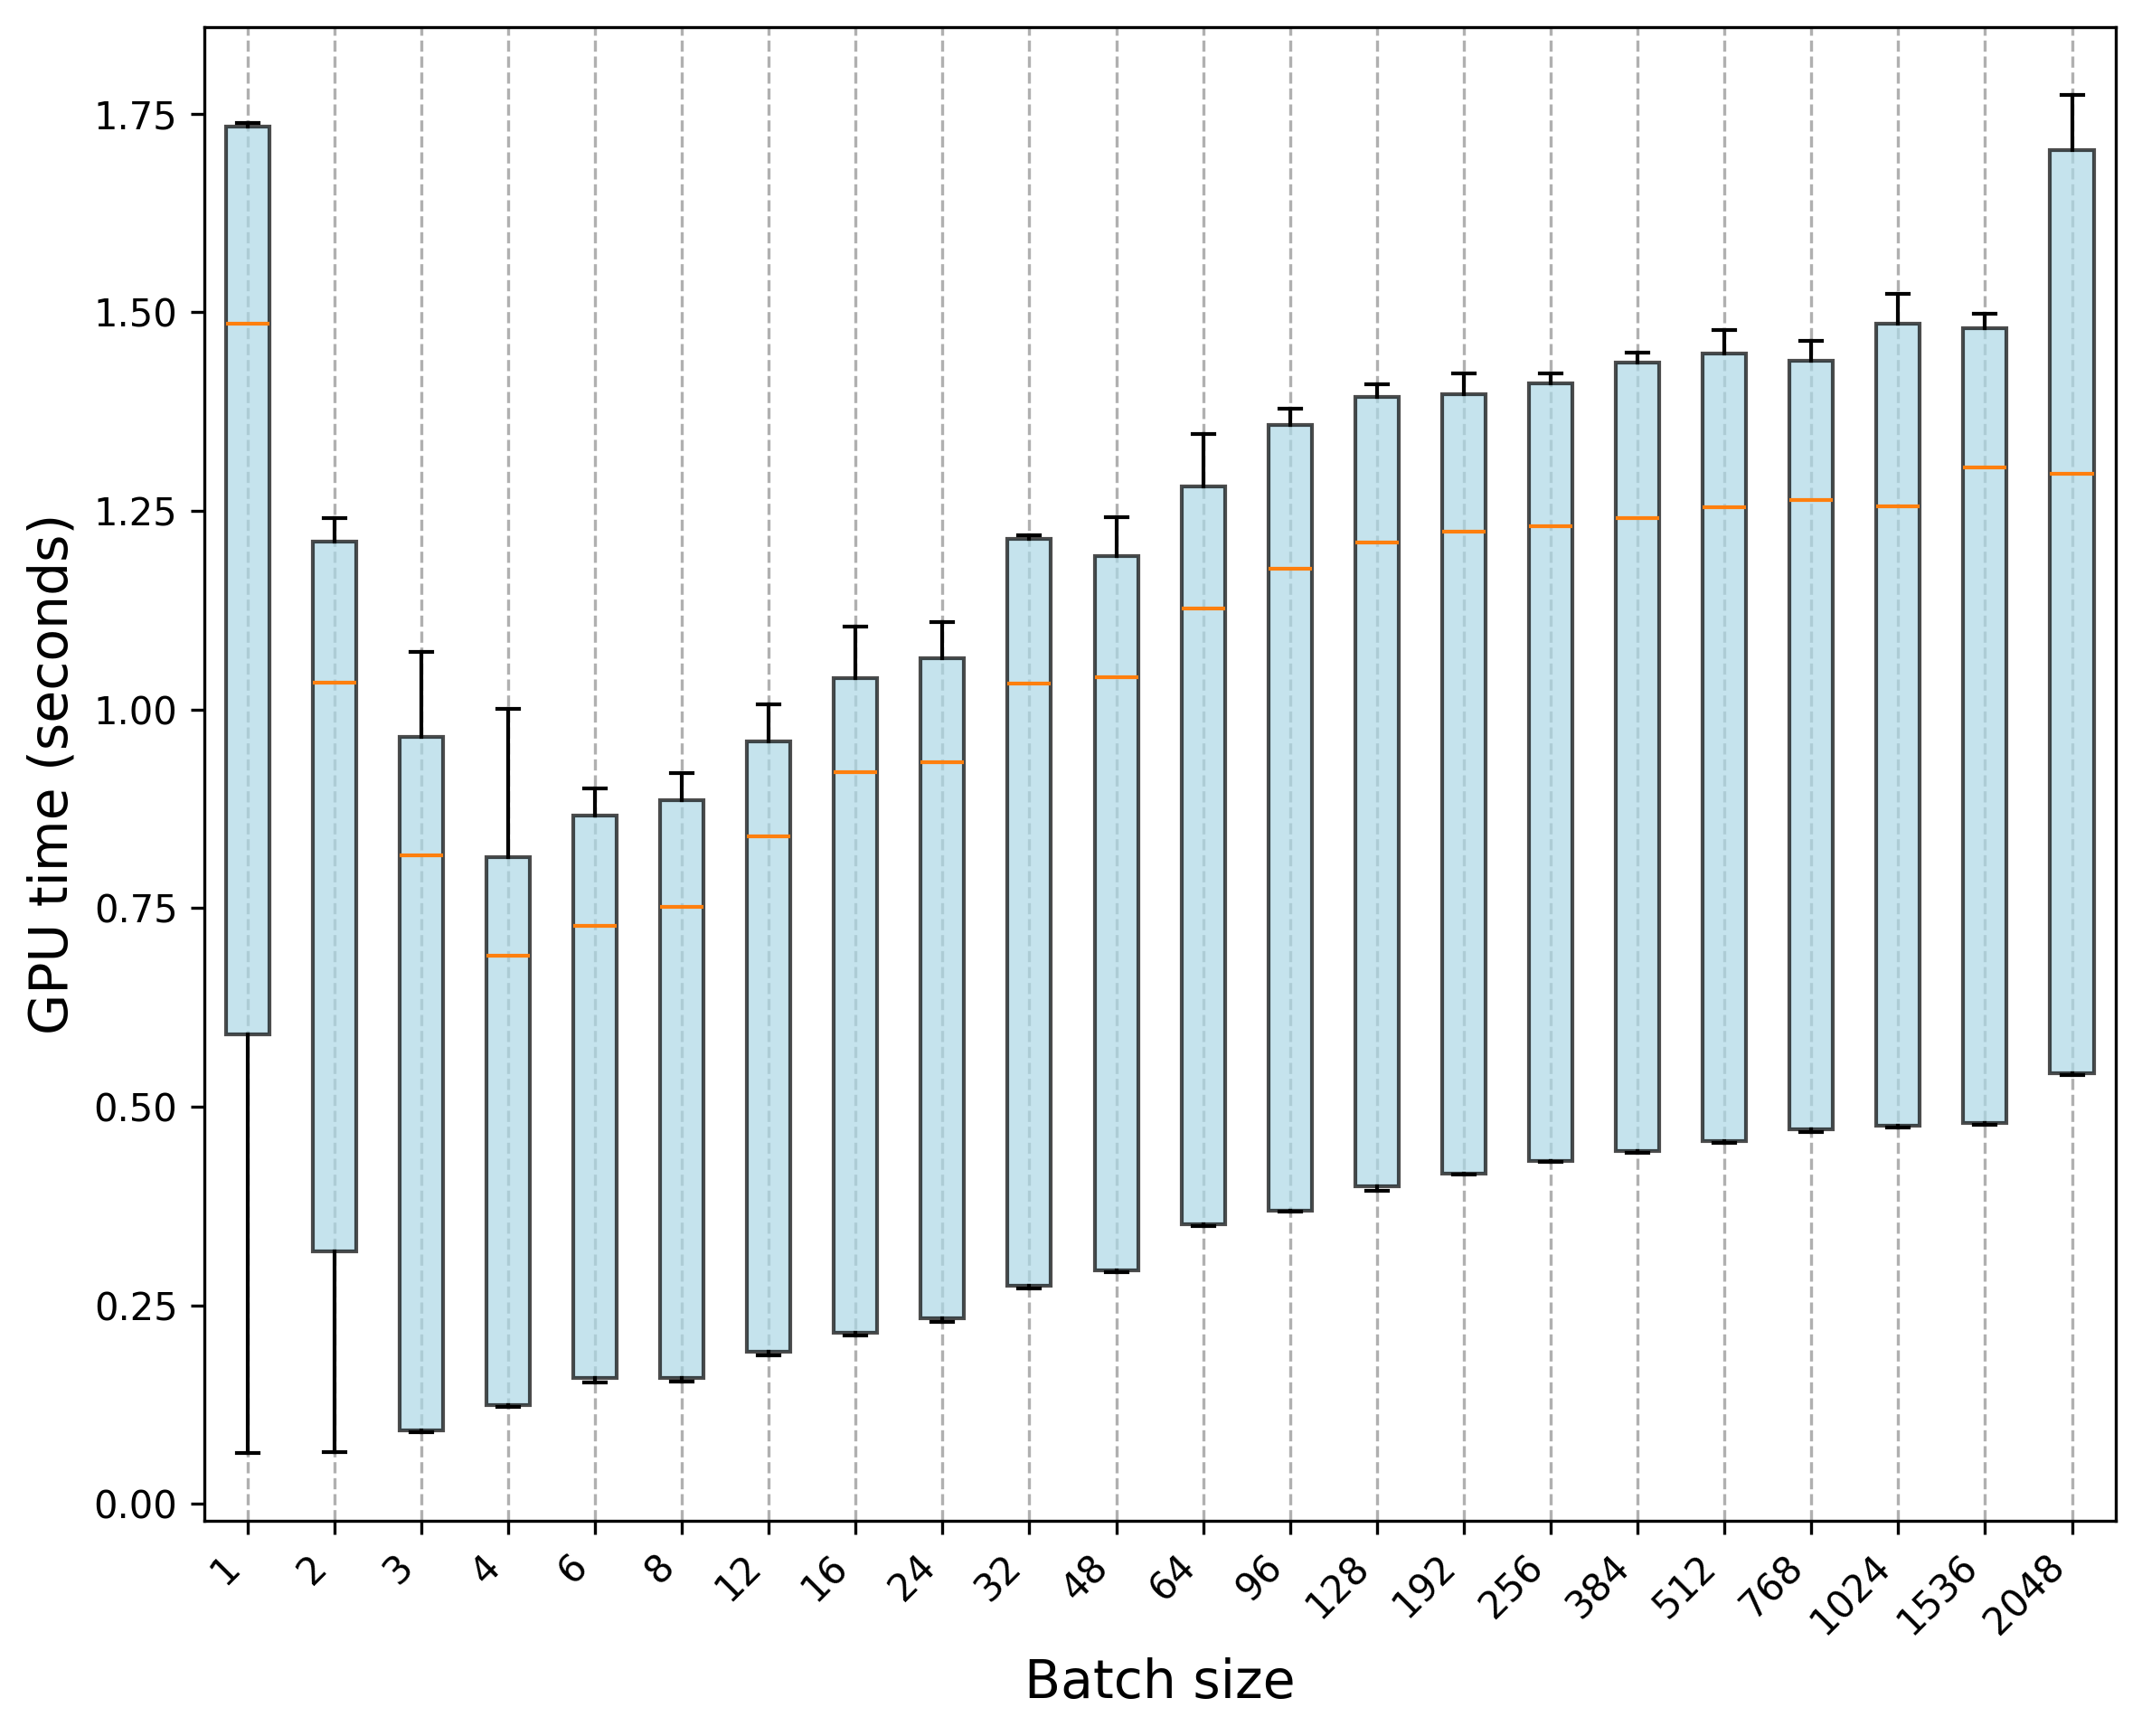

Data behind this chart, as committed beside it:
Trial, 1, 2, 3, 4, 6, 8, 12, 16, 24, 32, 48, 64, 96, 128, 192, 256, 384, 512, 768, 1024, 1536, 2048
0, 0.06377, 0.06539, 0.09217, 0.1246, 0.1526, 0.1539, 0.1869, 0.212, 0.2292, 0.2715, 0.292, 0.3498, 0.3678, 0.4006, 0.4143, 0.4303, 0.4417, 0.4539, 0.4686, 0.4737, 0.4774, 0.5395
1, 0.06405, 0.06544, 0.09183, 0.1252, 0.1579, 0.158, 0.1902, 0.2145, 0.234, 0.2744, 0.2944, 0.3519, 0.3692, 0.3996, 0.4157, 0.4317, 0.444, 0.4563, 0.4718, 0.4751, 0.4798, 0.5428
2, 0.3625, 0.06555, 0.0913, 0.1246, 0.1581, 0.1585, 0.1908, 0.2155, 0.2333, 0.2743, 0.2939, 0.3519, 0.3694, 0.4002, 0.4155, 0.432, 0.4432, 0.4561, 0.4721, 0.475, 0.479, 0.5416
3, 0.5905, 0.06543, 0.09097, 0.1238, 0.1584, 0.1583, 0.19, 0.2157, 0.2338, 0.2742, 0.2942, 0.352, 0.3691, 0.3968, 0.4157, 0.4321, 0.4438, 0.4563, 0.4723, 0.4763, 0.4775, 0.5403
4, 0.5908, 0.06545, 0.093, 0.1237, 0.1588, 0.1589, 0.1925, 0.2141, 0.2334, 0.2744, 0.2938, 0.3519, 0.3691, 0.3972, 0.4155, 0.4317, 0.4436, 0.4558, 0.4715, 0.4759, 0.4799, 0.5422
5, 0.5909, 0.06502, 0.09321, 0.1248, 0.159, 0.1581, 0.1904, 0.2155, 0.2334, 0.2743, 0.2945, 0.3517, 0.3693, 0.397, 0.4157, 0.432, 0.4435, 0.456, 0.4716, 0.4757, 0.4796, 0.5417
6, 0.5908, 0.1892, 0.09094, 0.1228, 0.1592, 0.1597, 0.1921, 0.2151, 0.2334, 0.2741, 0.2937, 0.3523, 0.3691, 0.397, 0.4154, 0.4317, 0.4433, 0.456, 0.4707, 0.4751, 0.4796, 0.5416
7, 0.5905, 0.3178, 0.0901, 0.1222, 0.1578, 0.1584, 0.1909, 0.2155, 0.2333, 0.2742, 0.2943, 0.3517, 0.3692, 0.3951, 0.4155, 0.4317, 0.4433, 0.456, 0.4704, 0.4761, 0.4799, 0.5424
8, 0.5908, 0.3177, 0.09161, 0.1225, 0.1585, 0.1587, 0.192, 0.215, 0.2329, 0.274, 0.294, 0.3519, 0.3692, 0.3956, 0.4155, 0.4318, 0.4434, 0.4564, 0.4719, 0.4753, 0.4798, 0.542
9, 0.5906, 0.3177, 0.09043, 0.1239, 0.158, 0.1581, 0.1907, 0.2156, 0.2335, 0.2743, 0.2938, 0.3518, 0.3691, 0.3944, 0.4156, 0.4321, 0.444, 0.4559, 0.4719, 0.4752, 0.4794, 0.5426
10, 0.7066, 0.5255, 0.6107, 0.6228, 0.7151, 0.7491, 0.8509, 0.9139, 0.9167, 1.016, 1.027, 1.12, 1.166, 1.202, 1.216, 1.25, 1.234, 1.253, 1.25, 1.23, 1.288, 1.301
11, 1.488, 0.5489, 0.6063, 0.6434, 0.7384, 0.75, 0.8386, 0.9194, 0.9355, 1.031, 1.034, 1.125, 1.174, 1.211, 1.234, 1.256, 1.249, 1.253, 1.289, 1.258, 1.278, 1.293
12, 1.485, 1.036, 0.7371, 0.6369, 0.7132, 0.7569, 0.8268, 0.9223, 0.934, 1.033, 1.04, 1.127, 1.184, 1.206, 1.227, 1.221, 1.241, 1.254, 1.261, 1.266, 1.282, 1.302
13, 1.484, 1.037, 0.8794, 0.6412, 0.7439, 0.7502, 0.836, 0.9176, 0.9337, 1.026, 1.04, 1.128, 1.177, 1.209, 1.215, 1.23, 1.231, 1.262, 1.269, 1.254, 1.281, 1.295
14, 1.488, 1.036, 0.8854, 0.6393, 0.7177, 0.7515, 0.8411, 0.9268, 0.9345, 1.032, 1.042, 1.127, 1.172, 1.195, 1.217, 1.248, 1.243, 1.255, 1.258, 1.249, 1.334, 1.3
15, 1.491, 1.035, 0.8858, 0.7374, 0.7445, 0.7545, 0.8412, 0.9204, 0.9335, 1.04, 1.04, 1.128, 1.186, 1.221, 1.234, 1.23, 1.246, 1.26, 1.267, 1.28, 1.318, 1.291
16, 1.486, 1.031, 0.8854, 0.808, 0.7153, 0.7517, 0.8406, 0.9197, 0.9341, 1.031, 1.04, 1.127, 1.177, 1.203, 1.222, 1.224, 1.225, 1.255, 1.261, 1.254, 1.302, 1.302
17, 1.484, 1.038, 0.8855, 0.8045, 0.7533, 0.7549, 0.84, 0.9251, 0.9335, 1.033, 1.04, 1.127, 1.186, 1.217, 1.241, 1.244, 1.246, 1.259, 1.271, 1.266, 1.333, 1.296
18, 1.49, 1.037, 0.8816, 0.8159, 0.7153, 0.7507, 0.858, 0.93, 0.9343, 1.035, 1.041, 1.127, 1.178, 1.231, 1.228, 1.223, 1.241, 1.255, 1.259, 1.236, 1.318, 1.297
19, 1.485, 1.032, 0.8895, 0.8071, 0.7398, 0.7546, 0.8369, 0.9226, 0.9337, 1.035, 1.041, 1.127, 1.178, 1.22, 1.214, 1.225, 1.232, 1.259, 1.267, 1.26, 1.306, 1.295
20, 1.487, 0.6344, 0.7334, 0.7661, 0.8989, 0.9203, 0.992, 1.081, 1.095, 1.192, 1.241, 1.339, 1.356, 1.394, 1.39, 1.411, 1.438, 1.459, 1.435, 1.493, 1.484, 1.712
21, 1.736, 1.163, 0.7539, 0.7638, 0.8754, 0.8979, 0.9631, 1.044, 1.066, 1.213, 1.191, 1.287, 1.376, 1.409, 1.423, 1.418, 1.449, 1.471, 1.46, 1.522, 1.487, 1.77
22, 1.737, 1.233, 0.9911, 0.7597, 0.9009, 0.9077, 1.003, 1.103, 1.102, 1.219, 1.232, 1.336, 1.366, 1.393, 1.389, 1.411, 1.437, 1.442, 1.453, 1.484, 1.477, 1.71
23, 1.734, 1.24, 1.06, 1, 0.8613, 0.883, 0.9596, 1.039, 1.063, 1.217, 1.19, 1.279, 1.376, 1.407, 1.416, 1.42, 1.448, 1.478, 1.445, 1.504, 1.489, 1.769
24, 1.735, 1.228, 1.072, 0.9832, 0.8956, 0.9168, 1.004, 1.104, 1.109, 1.219, 1.228, 1.341, 1.367, 1.392, 1.4, 1.41, 1.435, 1.447, 1.44, 1.486, 1.489, 1.696
25, 1.737, 1.234, 1.065, 0.9769, 0.8637, 0.8841, 0.9579, 1.036, 1.065, 1.216, 1.193, 1.272, 1.373, 1.406, 1.416, 1.419, 1.449, 1.463, 1.448, 1.523, 1.499, 1.768
26, 1.738, 1.236, 1.069, 0.9856, 0.8737, 0.8995, 1.003, 1.099, 1.109, 1.219, 1.241, 1.346, 1.359, 1.392, 1.399, 1.414, 1.436, 1.462, 1.454, 1.484, 1.487, 1.701
27, 1.732, 1.232, 1.062, 0.9785, 0.8876, 0.8879, 0.9594, 1.04, 1.063, 1.216, 1.203, 1.282, 1.378, 1.405, 1.413, 1.423, 1.449, 1.46, 1.445, 1.503, 1.495, 1.772
28, 1.736, 1.23, 1.068, 0.9855, 0.8668, 0.9173, 1.006, 1.098, 1.11, 1.219, 1.242, 1.329, 1.35, 1.393, 1.4, 1.41, 1.436, 1.449, 1.434, 1.487, 1.481, 1.705
29, 1.735, 1.241, 1.067, 0.979, 0.8711, 0.8861, 0.9609, 1.056, 1.065, 1.216, 1.201, 1.28, 1.376, 1.405, 1.416, 1.419, 1.45, 1.476, 1.464, 1.521, 1.478, 1.773
